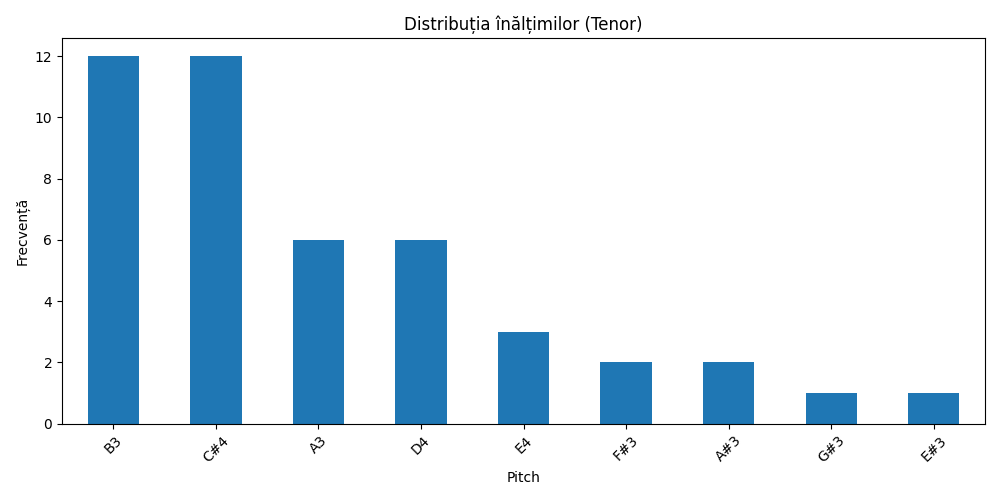

The file beside this chart, header and first rows:
pitch, count
B3, 12
C#4, 12
A3, 6
D4, 6
E4, 3
F#3, 2
A#3, 2
G#3, 1
E#3, 1
